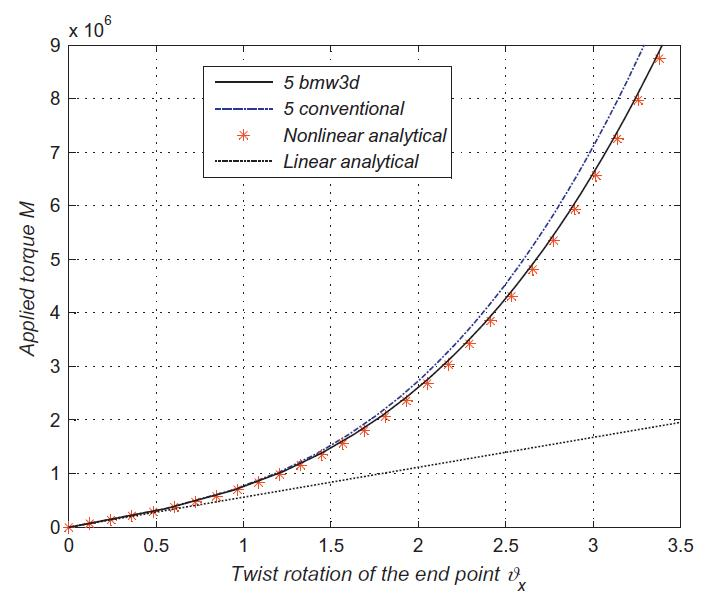

Data behind this chart, as committed beside it:
0, 0
0.07621, 53360
0.1633, 106719
0.2449, 160079
0.332, 213439
0.4191, 266798
0.5226, 337945
0.6151, 409091
0.7076, 498024
0.811, 586957
0.909, 675889
1.034, 818182
1.149, 960474
1.268, 1120553
1.372, 1280632
1.508, 1511858
1.617, 1725296
1.731, 1956522
1.856, 2258893
1.981, 2579051
2.107, 2934783
2.215, 3272727
2.33, 3664032
2.439, 4055336
2.547, 4482213
2.635, 4855731
2.727, 5264822
2.82, 5709486
2.907, 6136364
2.983, 6545455
3.059, 6954545
3.13, 7363636
3.195, 7754941
3.26, 8164032
3.32, 8555336
3.386, 8982213
